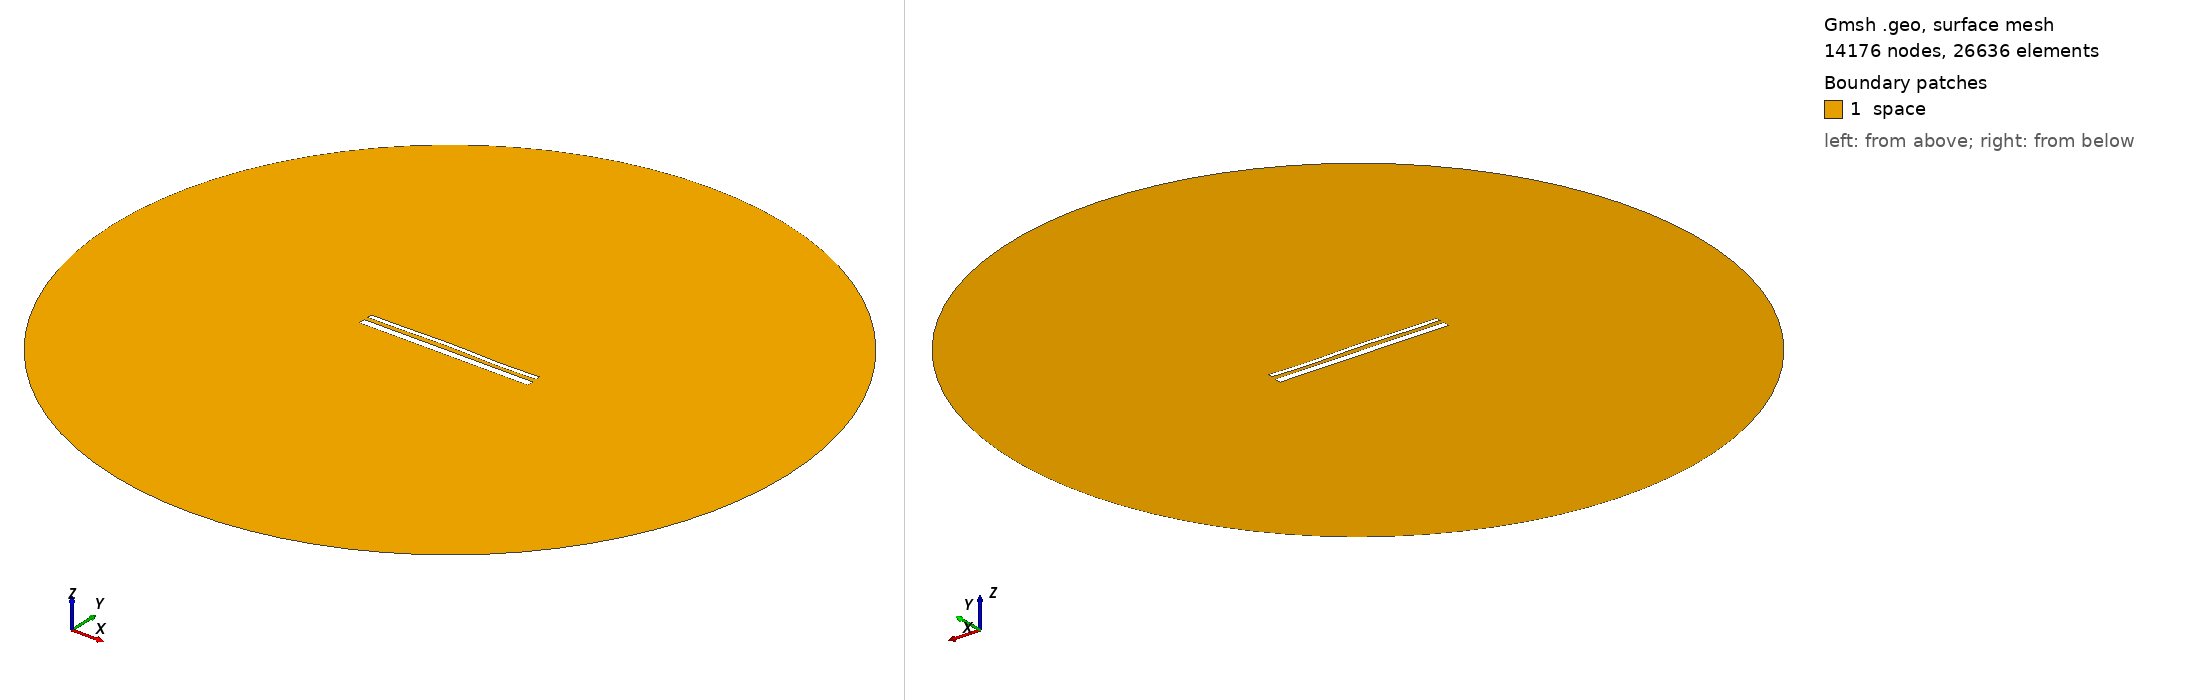

Gmsh geometry script, surface-meshed: 14176 nodes, 26636 surface elements. Boundary patches (legend numbers): 1 space. Left view from above one corner, right view from below the opposite corner. Legend entries are the model's physical surfaces. The drawing asked Gmsh for element sizes between 1% and 20% of the model's largest extent; the script's own settings can give other sizes.

=== 14746.geo (drawn) ===
//---------------------------------------
// Geometry kernel
//---------------------------------------

SetFactory("OpenCASCADE");



//---------------------------------------
// Parameters of the geometry
//---------------------------------------

// Overetch of the upper plate
overetch = 0.5;

// Distance between the plates
distance = 2.25;

// Discretization over the x axis (for the deformation)
nx = 50; 

// Length of the plate
L = 100 - overetch; 

// Number of modes
n = 4; 

// 1st mode coefficient
coeff(1) = 0.0;
beta(1) = 0.596864 * 3.1415926535 / L;

// 2nd mode coefficient
coeff(2) = 0.15;
beta(2) = 1.49418 * 3.1415926535 / L;

// 3rd mode coefficient
coeff(3) = 0.15;
beta(3) = 2.50025 * 3.1415926535 / L;

// 4th mode coefficient
coeff(4) = -0.15;
beta(4) = 3.49999 * 3.1415926535 / L;



//---------------------------------------
// Upper plate (deformed rectangle)
//---------------------------------------

// Coordiantes of the upper plate
xmin = -50;
xmax = 50 - overetch;

// Height of the upper plate
yheight = 4 - 2 * overetch;

// Indexes of the points
UpperID[] = {};
LowerID[] = {};
LeftID[] = {};
RightID[] = {};

// Point index
p = 1;

// Horizontal edges
For i In {1:nx}
    x = xmin + (i-1)*(xmax - xmin)/(nx-1);

    y_bottom = distance / 2 + overetch;
    For j In {1:n}
        C = (Cosh(beta(j)*L) + Cos(beta(j)*L)) / (Sinh(beta(j)*L) + Sin(beta(j)*L));
        y_bottom  = y_bottom + coeff(j) * (Cosh(beta(j)*(x+50)) - Cos(beta(j)*(x+50)) - C * (Sinh(beta(j)*(x+50)) - Sin(beta(j)*(x+50))));
    EndFor

    y_top = y_bottom + yheight;

    Point(p) = {x, y_top, 0, 1.0};
    UpperID[i] = p;
    p = p + 1;

    Point(p) = {x, y_bottom, 0, 1.0};
    LowerID[i] = p;
    p = p + 1;
EndFor

// Create point lists
UpperPts[] = {}; LowerPts[] = {};
For i In {1:nx}
  UpperPts[] += {UpperID[i]};
  LowerPts[] += {LowerID[i]};
EndFor

// Build splines
Spline(1) = {UpperPts[]};
Spline(2) = {LowerPts[]};
Line(3) = {LowerPts[nx-1], UpperPts[nx-1]};
Line(4) = {LowerPts[0], UpperPts[0]};

// Build the plane surface
Curve Loop(1) = {2, 3, -1, -4};
Plane Surface(1) = {1};



//---------------------------------------
// Lower plate (rectangle)
//---------------------------------------

// Vertices
Point(1001) = {-50, -1, 0, 1.0};
Point(1002) = { 50, -1, 0, 1.0};
Point(1003) = { 50,  -5, 0, 1.0};
Point(1004) = {-50,  -5, 0, 1.0};

// Edges
Line(5) = {1001, 1002};
Line(6) = {1002, 1003};
Line(7) = {1003, 1004};
Line(8) = {1004, 1001};

// Plane surface
Line Loop(2) = {5, 6, 7, 8};
Plane Surface(2) = {2}; 



//---------------------------------------
// Outer (fictious) boundary
//---------------------------------------

// Points
Point(1005) = {0, 0, 0};       // Center
Point(1006) = {200, 0, 0};     // Start point
Point(1007) = {0, 200, 0};     // 90 degrees
Point(1008) = {-200, 0, 0};    // 180 degrees
Point(1009) = {0, -200, 0};    // 270 degrees

// Circle arcs (each needs start, center, end)
Circle(9) = {1006, 1005, 1007};
Circle(10) = {1007, 1005, 1008};
Circle(11) = {1008, 1005, 1009};
Circle(12) = {1009, 1005, 1006};

// Plane surface for the entire domain
Curve Loop(3) = {9, 10, 11, 12};
Surface(3) = {3};

// Subtract the plates from the whole domain to obtain the actual domain where we want to solve the equations
BooleanDifference{ Surface{3}; Delete; }{ Surface{1}; Surface{2}; Delete; }




//---------------------------------------
// Transfinite Lines/Curves
//---------------------------------------

// Set the number of points on the boundaries
r = 7;

// Plates
Transfinite Curve {1, 2} = 50*r Using Progression 1;
Transfinite Curve {3, 4} = 2*r Using Progression 1;
Transfinite Line {5, 7} = 50*r Using Progression 1;
Transfinite Line {6, 8} = 2*r Using Progression 1;

// Outer boundary
Transfinite Line {9, 10, 11, 12} = 20 Using Progression 1;



//---------------------------------------
// Physical groups
//---------------------------------------                

// Physical curves (boundaries)
Physical Line("force_segment", 10) = {2};
Physical Line("upper_plate", 11) = {1, 3, 4};
Physical Line("lower_plate", 12) = {5, 6, 7, 8};
Physical Line("boundary", 20) = {9, 10, 11, 12};

// Physical Surfaces
Physical Surface("space", 30) = {3};



//---------------------------------------
// 6. Generate the Mesh
//---------------------------------------

// 2D mesh generation
Mesh 2;
